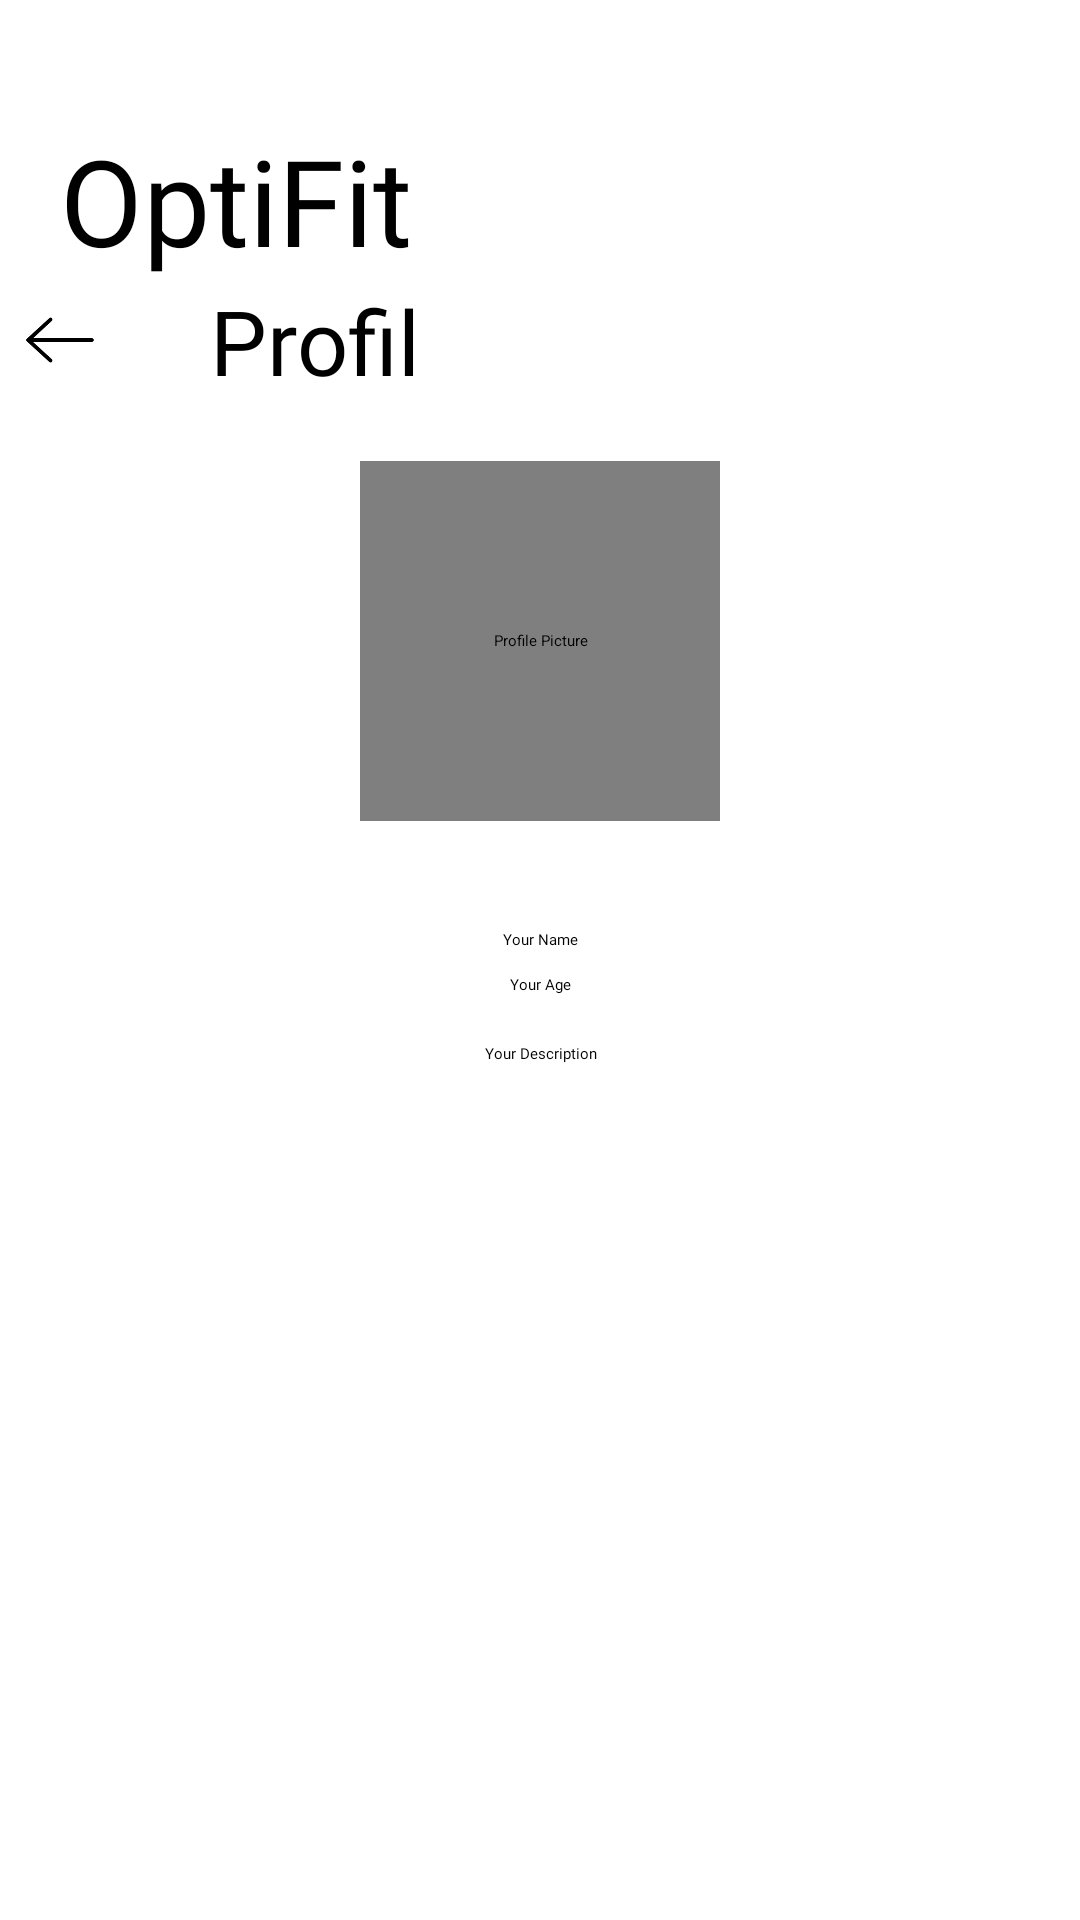

Here is an Android app screen rendered from its layout file. Give the layout XML and the strings, colors and styles it references.
<!-- AndroidManifest.xml: application theme Theme.OptiFit -->
<!-- res/layout/profile.xml -->
<?xml version="1.0" encoding="utf-8"?>
<LinearLayout xmlns:android="http://schemas.android.com/apk/res/android"
    xmlns:tools="http://schemas.android.com/tools"
    xmlns:app="http://schemas.android.com/apk/res-auto"
    android:theme="@style/Theme.OptiFit"
    android:orientation="vertical"
    android:layout_width="match_parent"
    android:layout_height="match_parent">

    
    <TextView
        android:layout_width="wrap_content"
        android:layout_height="wrap_content"
        android:fontFamily="@font/sfprobold"
        android:text="@string/optifit"
        android:textSize="40sp"
        android:textColor="@color/black"
        android:layout_marginStart="20dp"
        android:layout_marginTop="40dp">
    </TextView>

    <RelativeLayout
        android:id="@+id/backButton"
        android:layout_width="match_parent"
        android:layout_height="wrap_content">

        <include
            layout="@layout/back"
            android:layout_width="40dp"
            android:layout_height="30dp"
            android:layout_centerVertical="true"
            />

        <TextView
            android:layout_width="wrap_content"
            android:layout_height="wrap_content"
            android:layout_alignParentStart="true"
            android:layout_centerVertical="true"
            android:layout_marginLeft="70dp"
            android:fontFamily="@font/sfprobold"
            android:text="@string/profil"
            android:textColor="@color/black"
            android:textSize="30sp">
        </TextView>
    </RelativeLayout>

    
    <LinearLayout
        android:layout_width="match_parent"
        android:layout_height="wrap_content"
        android:layout_marginTop="20dp"
        android:orientation="vertical">

        <de.hdodenhof.circleimageview.CircleImageView
            android:id="@+id/profilePicture"
            android:layout_width="120dp"
            android:layout_height="120dp"
            android:layout_gravity="center"
            android:background="@drawable/circular_background"
            android:src="@drawable/profile"
            android:contentDescription="@string/profile_picture"
            android:scaleType="centerCrop" />

    </LinearLayout>

        <LinearLayout
            android:layout_width="match_parent"
            android:layout_height="wrap_content"
            android:orientation="vertical">

            <Space
                android:layout_width="wrap_content"
                android:layout_height="20dp">

            </Space>
            <EditText
                android:id="@+id/editName"
                android:layout_width="match_parent"
                android:layout_height="wrap_content"
                android:hint="Your Name"
                android:fontFamily="@font/sfprobold"
                android:textAlignment="center"
                android:paddingTop="16dp" />

            <EditText
                android:id="@+id/editAge"
                android:layout_width="match_parent"
                android:layout_height="wrap_content"
                android:hint="Your Age"
                android:fontFamily="@font/sfproregular"
                android:textAlignment="center"
                android:paddingTop="8dp" />

            <EditText
                android:id="@+id/editDescription"
                android:layout_width="match_parent"
                android:layout_height="wrap_content"
                android:fontFamily="@font/sfproregular"
                android:textAlignment="center"
                android:hint="Your Description"
                android:paddingTop="16dp" />

            <Button
                android:id="@+id/saveButton"
                android:layout_width="wrap_content"
                android:layout_height="wrap_content"
                android:text="ENREGISTRER"
                android:textColor="@color/text_shadow_white"
                android:layout_marginTop="20dp"
                android:layout_gravity="center"
                android:backgroundTint="#90fc03ca"
                android:elevation="10dp"
                android:shadowColor="@color/black"
                android:onClick="onSaveClicked" />

        </LinearLayout>
</LinearLayout>
<!-- res/layout/back.xml (included above) -->
<ImageView xmlns:android="http://schemas.android.com/apk/res/android"
    xmlns:app="http://schemas.android.com/apk/res-auto"
    android:id="@+id/backArrow"
    android:layout_width="33dp"
    android:layout_height="40dp"
    android:layout_marginStart="20dp"
    android:layout_marginLeft="16dp"
    android:layout_marginTop="16dp"
    android:layout_marginEnd="16dp"
    android:layout_marginRight="16dp"
    android:layout_marginBottom="16dp"
    android:src="@drawable/back"
    android:clickable="true"
    android:focusable="true"
    android:contentDescription="Back Button"
    app:layout_constraintStart_toStartOf="parent"
    app:layout_constraintTop_toTopOf="parent" />
<!-- resources referenced by this layout -->
<resources>
  <color name="black">#FF000000</color>
  <color name="text_shadow_white">#FFFFFF</color>
  <!-- drawable back: png bitmap (drawable, 1492 bytes) -->
  <!-- drawable circular_background (drawable) -->
  <shape xmlns:android="http://schemas.android.com/apk/res/android">
      <corners android:radius="500dp" />
      <solid android:color="#CCCCCC" />
  </shape>
  <string name="optifit">OptiFit</string>
  <string name="profil">Profil</string>
  <string name="profile_picture">Profile Picture</string>
</resources>
